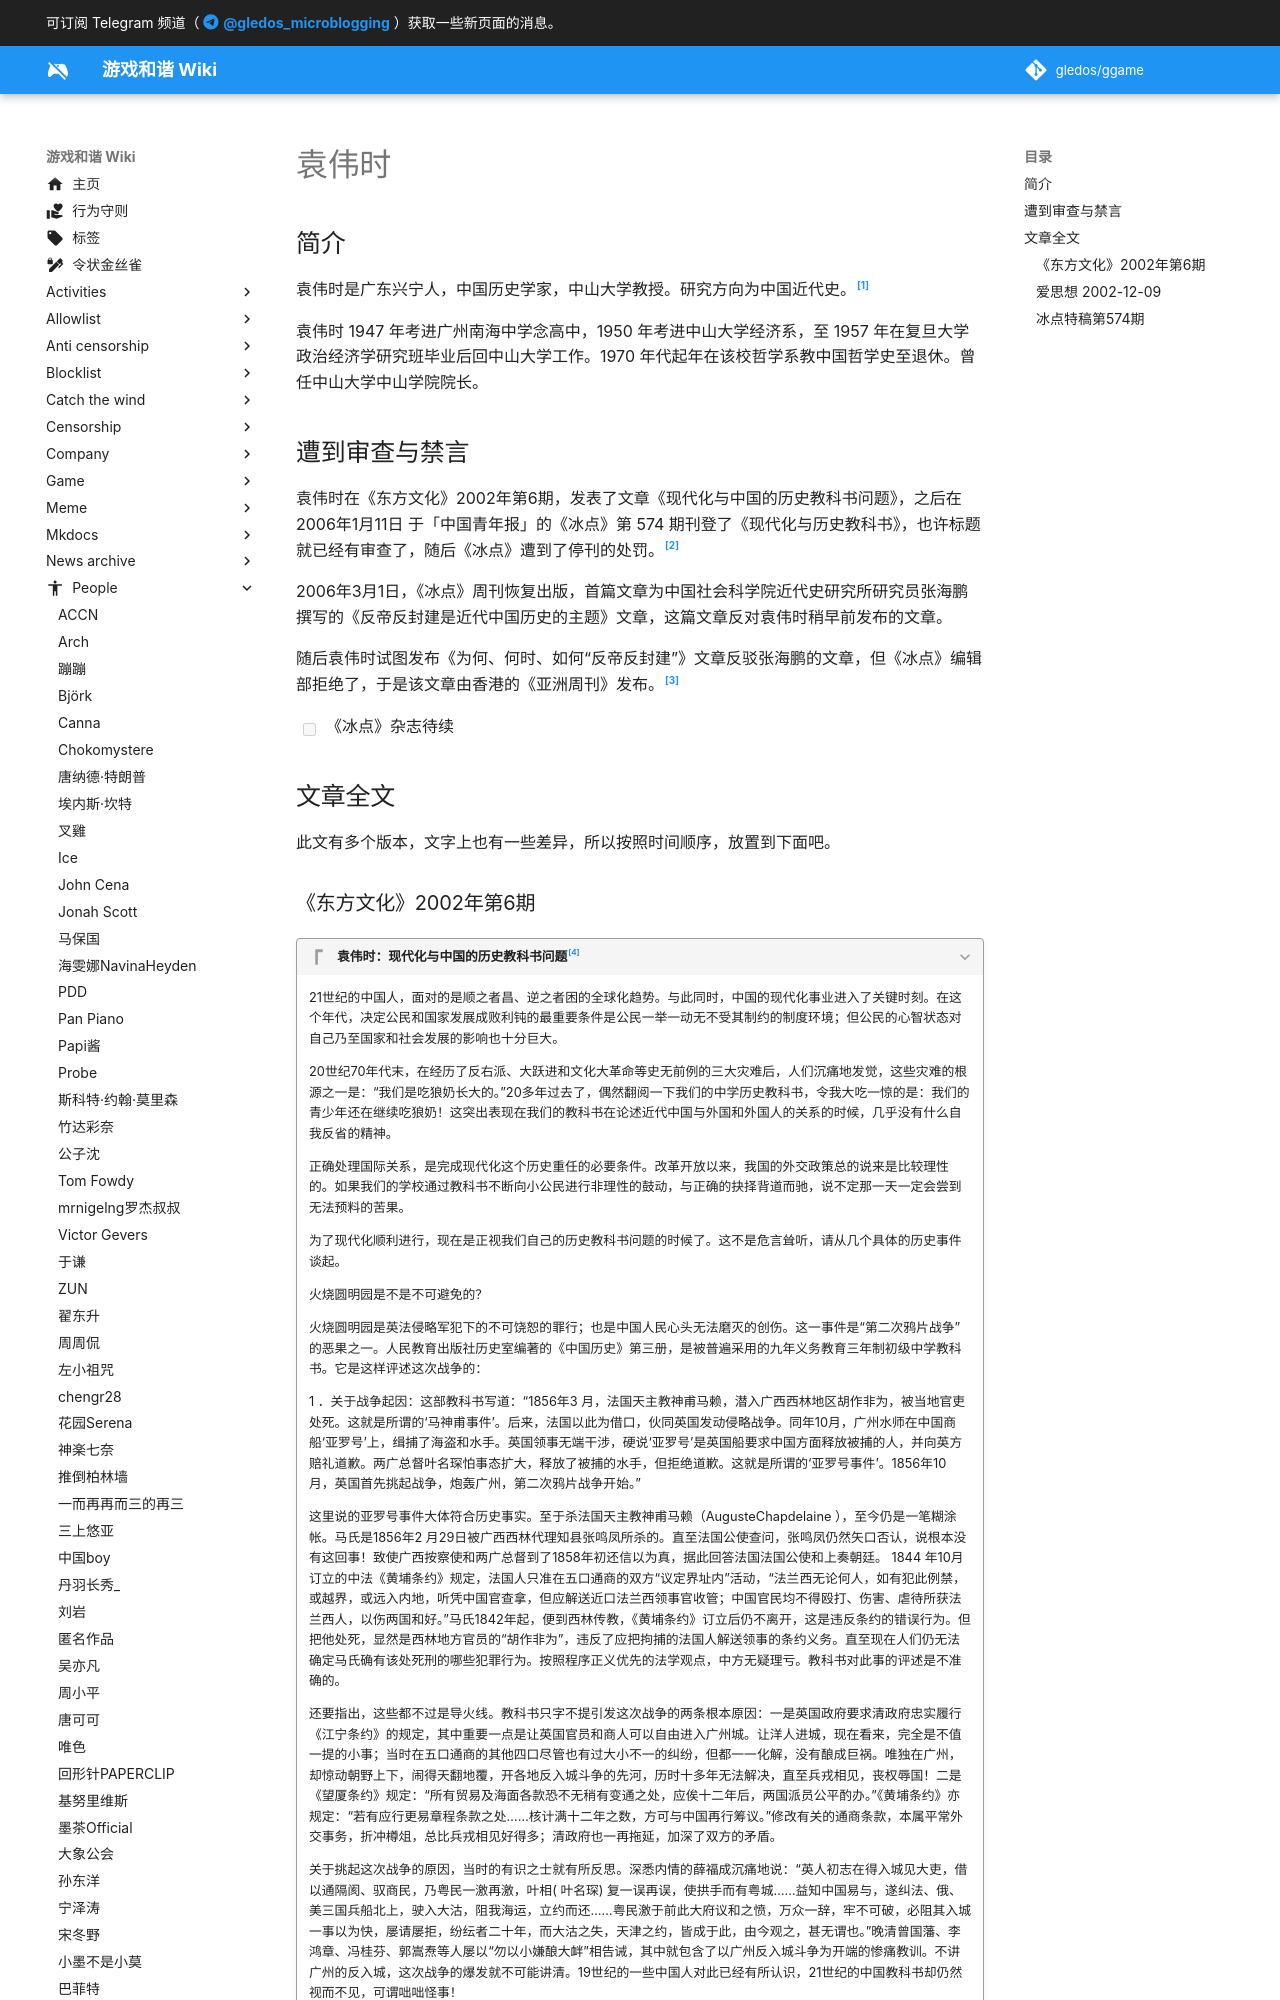

repository: gledos/ggame · page: people/袁伟时.html · generator: mkdocs

---
title: 袁伟时
search:
  exclude: true
description:
published: true
date: "2022-09-14T14:28:44"
特殊标签标记: #无标签
editor: markdown
dateCreated: "2022-09-14T14:28:44"
---

## 简介

袁伟时是广东兴宁人，中国历史学家，中山大学教授。研究方向为中国近代史。[^wiki]

[^wiki]: 《[袁伟时](https://zh.wikipedia.org/wiki/袁伟时)》, 维基百科. 2022-08-15. 参照: 2022-09-14. [Online].

袁伟时 1947 年考进广州南海中学念高中，1950 年考进中山大学经济系，至 1957 年在复旦大学政治经济学研究班毕业后回中山大学工作。1970 年代起年在该校哲学系教中国哲学史至退休。曾任中山大学中山学院院长。

## 遭到审查与禁言

袁伟时在《东方文化》2002年第6期，发表了文章《现代化与中国的历史教科书问题》，之后在 2006年1月11日 于「中国青年报」的《冰点》第 574 期刊登了《现代化与历史教科书》，也许标题就已经有审查了，随后《冰点》遭到了停刊的处罚。[^0125]

[^0125]: 《[中青報旗下《冰點》週刊被當局勒令停刊](https://web.archive.org/web/20220914070016/https://www.rfa.org/cantonese/news/china_media_newspaper-20060125.html)》, Radio Free Asia, 2006-01-25. (参照 2022-09-14).

2006年3月1日，《冰点》周刊恢复出版，首篇文章为中国社会科学院近代史研究所研究员张海鹏撰写的《反帝反封建是近代中国历史的主题》文章，这篇文章反对袁伟时稍早前发布的文章。

随后袁伟时试图发布《为何、何时、如何“反帝反封建”》文章反驳张海鹏的文章，但《冰点》编辑部拒绝了，于是该文章由香港的《亚洲周刊》发布。[^0331]

[^0331]: 姬勵思, 《[《冰點》周刊編輯部拒絕刊登袁偉時的文章](https://web.archive.org/web/20220914062911/https://www.rfa.org/cantonese/news/china_media_newspaper-20060331.html)》, Radio Free Asia, 2006-03-31. (参照 2022-09-14).

- [ ] 《冰点》杂志待续

## 文章全文

此文有多个版本，文字上也有一些差异，所以按照时间顺序，放置到下面吧。
